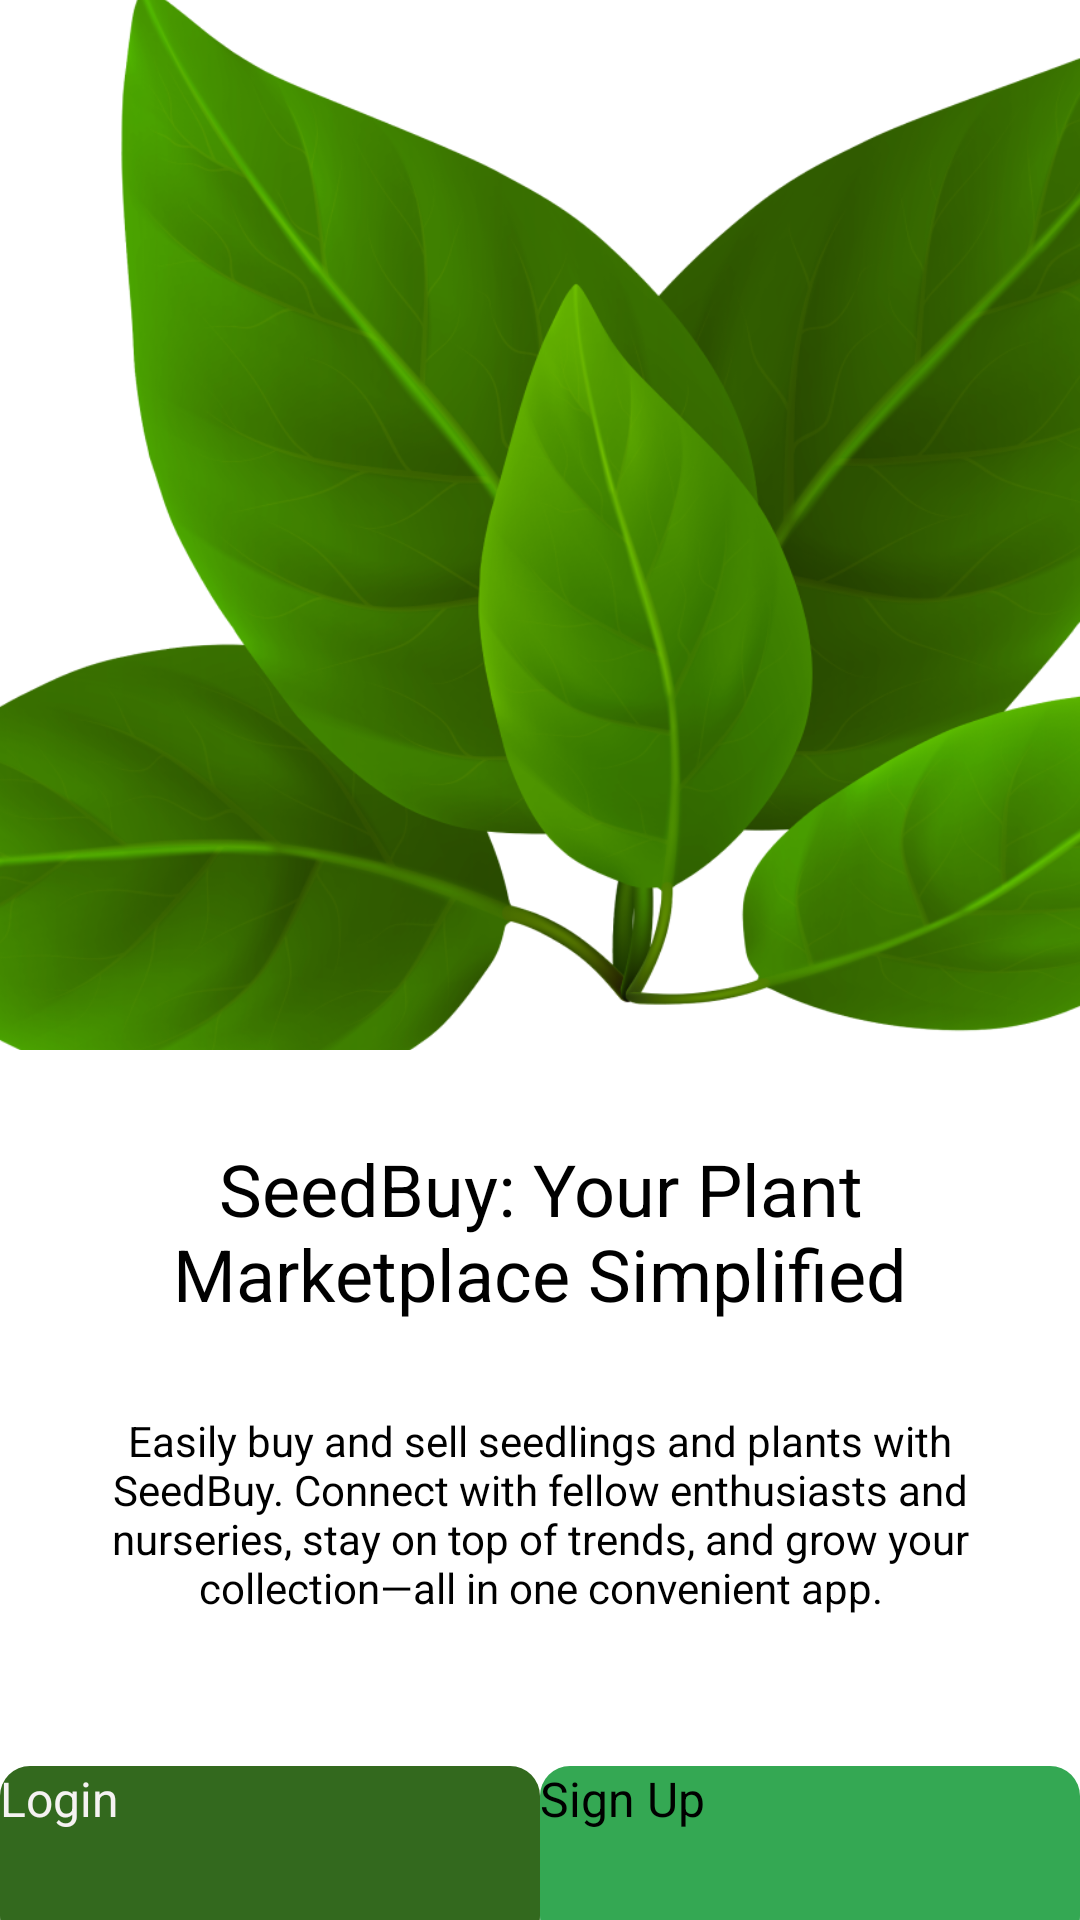

This screen was rendered from an Android layout file. Write that file and the resources it references.
<!-- AndroidManifest.xml: application theme Theme.SeedBuy -->
<!-- res/layout/activity_home_page.xml -->
<?xml version="1.0" encoding="utf-8"?>
<ScrollView xmlns:android="http://schemas.android.com/apk/res/android"
    xmlns:app="http://schemas.android.com/apk/res-auto"
    xmlns:tools="http://schemas.android.com/tools"
    android:id="@+id/main"
    android:layout_width="match_parent"
    android:layout_height="match_parent"
    android:background="@color/white"

    tools:context=".view.HomePage">

    <androidx.constraintlayout.widget.ConstraintLayout
        android:layout_width="match_parent"
        android:layout_height="match_parent"
        android:background="@color/white"
        android:paddingBottom="20dp">

        <ImageView
            android:id="@+id/gear"
            android:layout_width="0dp"
            android:layout_height="350dp"
            android:src="@drawable/leaf"
            android:scaleType="centerCrop"
            app:layout_constraintWidth_percent="1.0"
            app:layout_constraintTop_toTopOf="parent"
            app:layout_constraintStart_toStartOf="parent"
            app:layout_constraintEnd_toEndOf="parent" />

        <TextView
            android:id="@+id/titleText1"
            android:layout_width="290dp"
            android:layout_height="wrap_content"
            android:text="SeedBuy: Your Plant Marketplace Simplified"
            android:textSize="24sp"
            android:textAlignment="center"
            android:layout_marginTop="30dp"
            android:textColor="@android:color/black"
            app:layout_constraintTop_toBottomOf="@+id/gear"
            app:layout_constraintStart_toStartOf="parent"
            app:layout_constraintEnd_toEndOf="parent"
            app:layout_constraintHorizontal_bias="0.5"/>

        <TextView
            android:id="@+id/titleText2"
            android:layout_width="290dp"
            android:layout_height="wrap_content"
            android:text="Easily buy and sell seedlings and plants with SeedBuy. Connect with fellow enthusiasts and nurseries, stay on top of trends, and grow your collection—all in one convenient app."
            android:textSize="14sp"
            android:textAlignment="center"
            android:layout_marginTop="30dp"
            android:textColor="@android:color/black"
            app:layout_constraintTop_toBottomOf="@+id/titleText1"
            app:layout_constraintStart_toStartOf="parent"
            app:layout_constraintEnd_toEndOf="parent"
            app:layout_constraintHorizontal_bias="0.5"/>

        <androidx.appcompat.widget.AppCompatButton
            android:id="@+id/btn1"
            android:layout_width="180dp"
            android:layout_height="60dp"
            android:background="@drawable/custom_button"
            android:text="Login"
            android:textAllCaps="false"
            android:textColor="@color/white2"
            android:textSize="16sp"
            app:layout_constraintTop_toBottomOf="@+id/titleText2"
            app:layout_constraintStart_toStartOf="parent"
            app:layout_constraintEnd_toStartOf="@+id/btn2"
            app:layout_constraintHorizontal_bias="0.5"
            android:layout_marginTop="50dp"
            />

        <androidx.appcompat.widget.AppCompatButton
            android:id="@+id/btn2"
            android:layout_width="180dp"
            android:layout_height="60dp"
            android:background="@drawable/custom_buttom_register"
            android:text="Sign Up"
            android:textAllCaps="false"
            android:textColor="@color/black"
            android:textSize="16sp"
            app:layout_constraintTop_toBottomOf="@+id/titleText2"
            app:layout_constraintStart_toEndOf="@+id/btn1"
            app:layout_constraintEnd_toEndOf="parent"
            app:layout_constraintHorizontal_bias="0.5"
            android:layout_marginTop="50dp"/>

    </androidx.constraintlayout.widget.ConstraintLayout>

</ScrollView>
<!-- resources referenced by this layout -->
<resources>
  <color name="black">#FF000000</color>
  <color name="white">#FFFFFFFF</color>
  <color name="white2">#F5F2F2</color>
  <!-- drawable custom_buttom_register (drawable) -->
  <?xml version="1.0" encoding="utf-8"?>
  <shape   xmlns:android="http://schemas.android.com/apk/res/android" android:shape="rectangle">
      <corners android:radius="10dp"/>
      <solid android:color="#34A853"/>
  </shape>
  <!-- drawable custom_button (drawable) -->
  <?xml version="1.0" encoding="utf-8"?>
  <shape   xmlns:android="http://schemas.android.com/apk/res/android" android:shape="rectangle">
      <corners android:radius="10dp"/>
      <solid android:color="#33691E"/>
  </shape>
  <!-- drawable leaf: png bitmap (drawable, 281443 bytes) -->
</resources>
